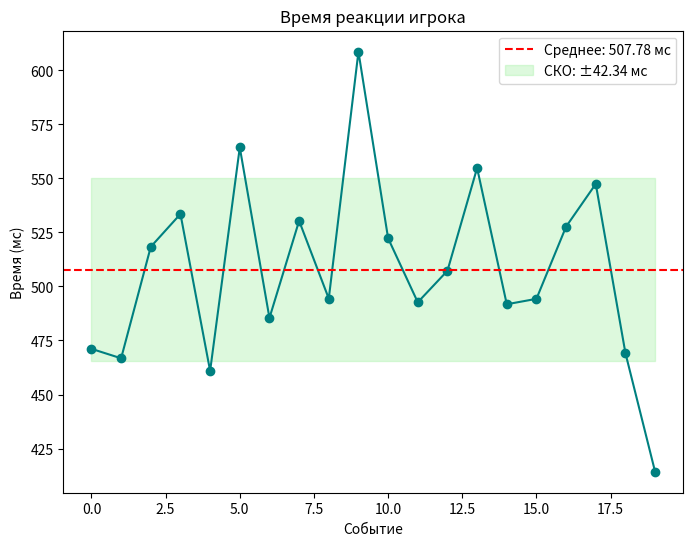

Write the Python code that produced this figure.
import numpy as np
import matplotlib.pyplot as plt

reaction_times = np.random.normal(loc=500, scale=40, size=20)  # Среднее время = 500 мс

plt.figure(figsize=(8, 6))
plt.plot(reaction_times, 'o-', color='teal')
plt.axhline(reaction_times.mean(), color='red', linestyle='dashed', label=f'Среднее: {reaction_times.mean():.2f} мс')
plt.fill_between(range(20),
                 reaction_times.mean() - np.std(reaction_times),
                 reaction_times.mean() + np.std(reaction_times),
                 color='lightgreen', alpha=0.3, label=f'СКО: ±{np.std(reaction_times):.2f} мс')
plt.legend()
plt.title('Время реакции игрока')
plt.xlabel('Событие')
plt.ylabel('Время (мс)')
plt.show()